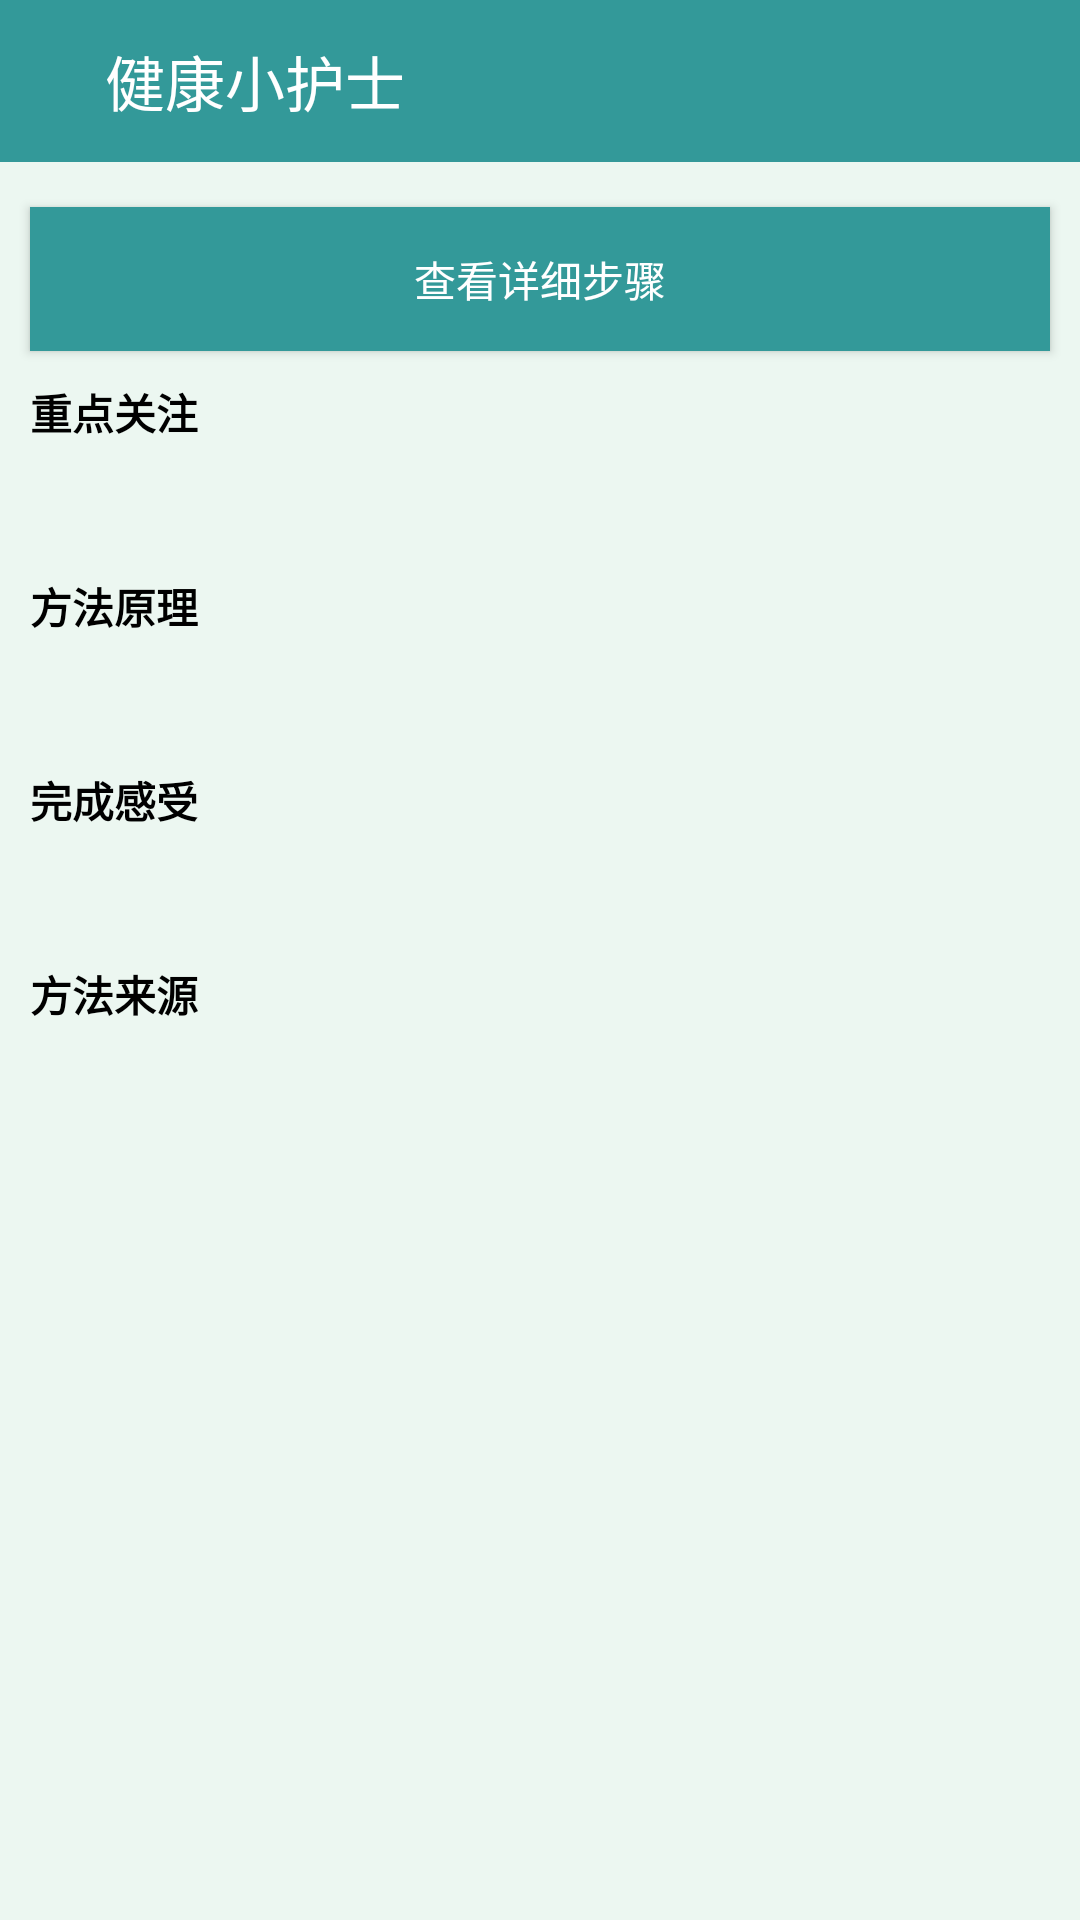

Reconstruct the res/layout file that produces this screen, plus the resources it refers to.
<!-- AndroidManifest.xml: activity theme Theme.AppCompat.Light.NoActionBar -->
<!-- res/layout/activity_methoddetail.xml -->
<?xml version="1.0" encoding="utf-8"?>
<LinearLayout xmlns:android="http://schemas.android.com/apk/res/android"
    xmlns:tools="http://schemas.android.com/tools"
    android:layout_width="match_parent"
    android:layout_height="match_parent"
    android:orientation="vertical"
    android:background="@color/light_bg"
    tools:context="com.example.guo.lnproject.activity.MethodActionActivity">
    <RelativeLayout
        android:layout_width="match_parent"
        android:layout_height="54dip"
        android:background="@color/toolbar_bg">
        <ImageView
            android:id="@+id/methoddetail_backImg"
            android:layout_width="wrap_content"
            android:layout_height="wrap_content"
            android:layout_marginLeft="15dp"
            android:src="@mipmap/img_back"
            android:layout_centerVertical="true"
            />
        <TextView
            android:id="@+id/methoddetail_titleTv"
            android:layout_width="wrap_content"
            android:layout_height="wrap_content"
            android:layout_marginLeft="20dp"
            android:layout_centerVertical="true"
            android:textColor="@color/white"
            android:textSize="20sp"
            android:text="@string/app_name"
            android:layout_toRightOf="@id/methoddetail_backImg"
            />
    </RelativeLayout>
    <ScrollView
        android:layout_width="match_parent"
        android:layout_height="match_parent">
        <LinearLayout
            android:layout_width="match_parent"
            android:layout_height="match_parent"
            android:orientation="vertical">
            <Button
                android:id="@+id/methoddetail_clickToActionBtn"
                android:layout_width="match_parent"
                android:layout_height="wrap_content"
                android:text="查看详细步骤"
                android:layout_marginTop="15dp"
                android:gravity="center"
                android:textColor="@color/white"
                android:layout_marginLeft="10dp"
                android:layout_marginRight="10dp"
                android:background="@color/toolbar_bg"/>
            <TextView
                android:layout_width="match_parent"
                android:layout_height="wrap_content"
                android:text="重点关注"
                android:textStyle="bold"
                android:layout_margin="10dp"
                android:textColor="@color/black"
                />
            <TextView
                android:id="@+id/methoddetail_focusTv"
                android:layout_width="match_parent"
                android:layout_height="wrap_content"
                android:layout_marginLeft="10dp"
                android:layout_marginRight="10dp"
                android:layout_marginTop="5dp"
                />
            <TextView
                android:layout_width="match_parent"
                android:layout_height="wrap_content"
                android:text="方法原理"
                android:textStyle="bold"
                android:layout_margin="10dp"
                android:textColor="@color/black"
                />
            <TextView
                android:id="@+id/methoddetail_principleTv"
                android:layout_width="match_parent"
                android:layout_height="wrap_content"
                android:layout_marginLeft="10dp"
                android:layout_marginRight="10dp"
                android:layout_marginTop="5dp"
                />
            <TextView
                android:layout_width="match_parent"
                android:layout_height="wrap_content"
                android:text="完成感受"
                android:textStyle="bold"
                android:layout_margin="10dp"
                android:textColor="@color/black"
                />
            <TextView
                android:id="@+id/methoddetail_feelingTv"
                android:layout_width="match_parent"
                android:layout_height="wrap_content"
                android:layout_marginLeft="10dp"
                android:layout_marginRight="10dp"
                android:layout_marginTop="5dp"
                />
            <TextView
                android:layout_width="match_parent"
                android:layout_height="wrap_content"
                android:text="方法来源"
                android:textStyle="bold"
                android:layout_margin="10dp"
                android:textColor="@color/black"
                />
            <TextView
                android:id="@+id/methoddetail_sourceTv"
                android:layout_width="match_parent"
                android:layout_height="wrap_content"
                android:layout_marginLeft="10dp"
                android:layout_marginRight="10dp"
                android:layout_marginTop="5dp"
                />
        </LinearLayout>
    </ScrollView>

</LinearLayout>
<!-- resources referenced by this layout -->
<resources>
  <color name="black">#000000</color>
  <color name="light_bg">#ECF7F1</color>
  <color name="toolbar_bg">#339999</color>
  <color name="white">#ffffff</color>
  <string name="app_name">健康小护士</string>
</resources>
